pico-8 play session: mixed d-pad (fixed 12-tick cycle)

[t = 1 s] mixed d-pad (1.2s cycle ×~1): → ← ↑ ↓ + 🅾/❎ taps, ~1s
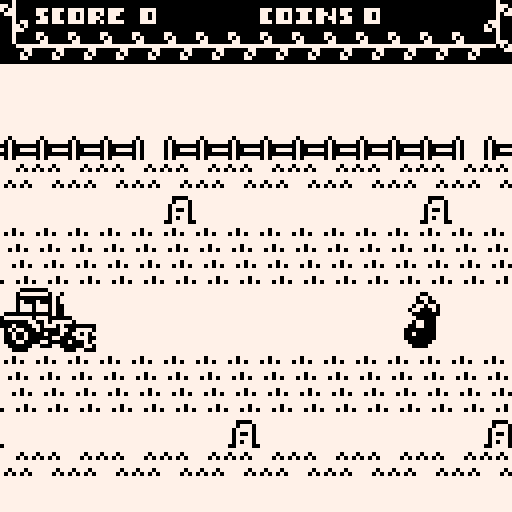
[t = 2 s] mixed d-pad (1.2s cycle ×~1): → ← ↑ ↓ + 🅾/❎ taps, ~2s
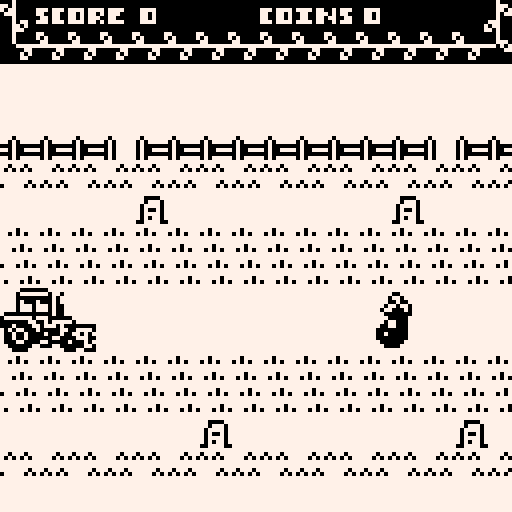
[t = 6 s] mixed d-pad (1.2s cycle ×~5): → ← ↑ ↓ + 🅾/❎ taps, ~6s
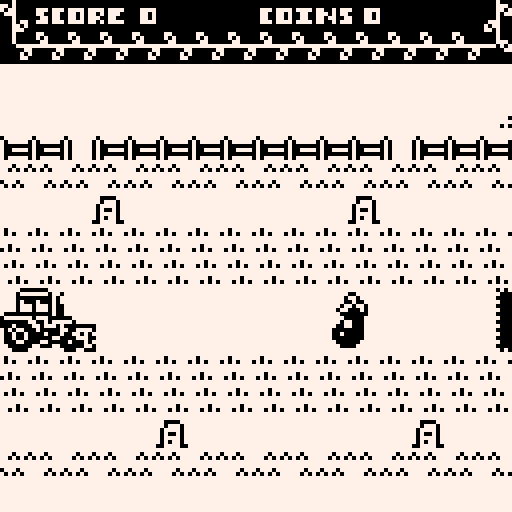
[t = 8 s] mixed d-pad (1.2s cycle ×~6): → ← ↑ ↓ + 🅾/❎ taps, ~8s
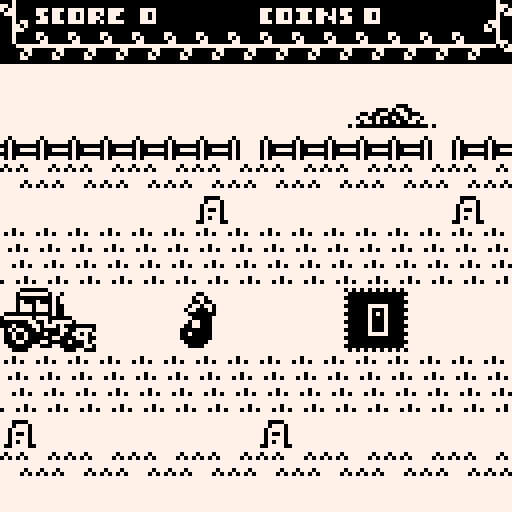

pico-8 cartridge
version 10
__lua__
-- mi huerto
-- entry for 1bitclickerjam
-- by misato, pixelartm, bibiki

-- state machine 

-- game states
-- there are no enum in lua so followed the advice from here: https://www.allegro.cc/forums/thread/605178
game_states = {
    splash = 0,
    game = 1, 
    gameover = 2
}

state = game_states.splash


-- player 
items_y_position = 72

player = {
    sprite = 67,
    x = 0,
    y = items_y_position,
    w = 24,
    h = 16
}

-- pico8 game funtions

function _init()
    cls()
    palt(14,true)
    palt(0,false)
end

function _update()
    if state == game_states.splash then   
        update_splash()
    elseif state == game_states.game then
        update_game() 
    elseif state == game_states.gameover then
        update_gameover()
    end
end

function _draw()
    cls()
    if state == game_states.splash then   
        draw_splash()
    elseif state == game_states.game then
        draw_game()
    elseif state == game_states.gameover then
        draw_gameover()
    end
end


-- splash

function update_splash()
    -- usually we want the player to press one button
    if btn(5) or btn(4) then
        create_vegetable()
        state = game_states.game
        music(1)
    end
end

function draw_splash() 
    --fondos
    rectfill(0,0,screen_size,screen_size,7)
    rectfill(0,72,screen_size,screen_size,0)
    palt(0,false)
    palt(14,true)
    --rectangulo detras letras
    rectfill(26,6,101,42,0)
    rectfill(27,7,100,39,7)
    rectfill(28,8,99,38,0)
    --cintas
    spr(90,15,9,3,5)
    spr(90,90,9,3,5,true)
    --Mi huerto
    sspr(0,104,13,10,30,10)
    sspr(16,104,68,16,30,21)
    --vaca y caballo
    spr(96,8,46,2,2)
    spr(98,104,46,2,2,true)

    --valla
    i=0
    for i=0,5 do
        spr(18,0+i*8,64)
    end
    spr(19,48,64)
    for i=0,5 do
        spr(18,80+i*8,64)
    end

    --camino
    sspr(0,114,8,11,51,72)
    sspr(0,114,8,11,59,72)
    sspr(0,114,8,11,67,72)
    sspr(0,114,5,11,75,72)

    print("code: @misato",17,88,7)
    print("music: @bibikigl",17,100,7)
    print("art: @pixelartm",17,112,7)
    
    
    print("press \x97 to play",31,50,0)



    --local text = "pico farmer"
    --write(text, text_x_pos(text), 52,7)
end

-- game

vegetable = {}
vegetable.__index = vegetable

function vegetable.create(sprite,x,y)
    local new_vegetable = {}
    setmetatable(new_vegetable, vegetable)

    new_vegetable.sprite = sprite
    new_vegetable.x = x
    new_vegetable.y = y
    new_vegetable.is_coin = false

    return new_vegetable
end

vegetables = {}
veggy_sprites = {128,130,132,134,136}
max_vegetables = 3
coin_bg = 142
coin_frames = { 160, 162, 164, 166, 168, 170 }

frame_counter = 0

function create_vegetable()
    if count(vegetable) >= max_vegetables then
        return
    end
    local index = flr(rnd(5))+1
    local sprite = veggy_sprites[index]
    local vegetable = vegetable.create(sprite,128,items_y_position)
    add(vegetables,vegetable)
end

function create_coin()
    local coin = vegetable.create(coin_frames[1],128, items_y_position)
    coin.is_coin = true
    coin.animation_index = 1
    coin.timer=0
    add(vegetables, coin)
end

function animate_coin(coin) 
    if coin.timer % 4 == 3 then 

        coin.animation_index += 1
        if coin.animation_index > count(coin_frames) then
            coin.animation_index = 1
        end
        coin.sprite = coin_frames[coin.animation_index]
    end
    coin.timer += 1
end

function scroll_vegetable(vegetable)
    if vegetable.is_coin then
        animate_coin(vegetable)
    end

    vegetable.x -= 1
    if vegetable.x <= 0 then
        del(vegetables,vegetable)
    end
end

function draw_vegetable(vegetable)
    if vegetable.is_coin then
        spr(coin_bg, vegetable.x, vegetable.y, 2,2)
    end
    spr(vegetable.sprite,vegetable.x, vegetable.y,2,2)
end

function update_map_position() 
    map_position -= 1
    map_position2 -= 1

    if map_position < -127 then
        map_position = 128
    end

    if map_position2 < -127 then
        map_position2 = 128
    end
end

function handle_input()
    -- button 1
    if btn(4) or btn(5) then
        for vegetable in all(vegetables) do
            if vegetable.x <= player.x + player.w then
                if vegetable.is_coin then
                    coins += 1
                else 
                    score += 1
                end
                del(vegetables, vegetable)
            end
        end
    end
end

max_frames = 45
min_frames = 16

modulo = 5
modulo_step = 2

-- decorations
cow = 96
horse = 98

tree = 100
bush = 103

decoration = {}
decoration.__index = decoration

function decoration.create(sprite,x,y,w,h)
    local new_decoration = {}
    setmetatable(new_decoration, decoration)

    new_decoration.sprite = sprite
    new_decoration.x = x
    new_decoration.y = y
    new_decoration.w = w
    new_decoration.h = h

    return new_decoration
end

decorations = {}

decoration_sprites = { cow, horse, tree, bush }

function create_decoration()
    local index = flr(rnd(4))+1
    local sprite = decoration_sprites[index]
    local w = 2
    local h = 2
    if sprite == tree or sprite == bush then
        w = 3
    end

    local decoration = decoration.create(sprite,128,16,w,h)
    add(decorations,decoration)
end

function scroll_decoration(decoration) 
    decoration.x -= 1
    if decoration.x  < -(decoration.w*8)+1 then
        del(decorations,decoration)
    end
end

function draw_decoration(decoration)
    spr(decoration.sprite, decoration.x, decoration.y, decoration.w, decoration.h)
end

function update_game()    
    frame_counter += 1
    if frame_counter > max_frames then
        if flr(rnd(11)) % 5 == 0 then
            create_coin()
        else
            create_vegetable()
        end

        create_decoration()
        frame_counter = 0
    end    

    foreach(vegetables, scroll_vegetable)
    foreach(decorations, scroll_decoration)

    update_map_position()

    handle_input()

    if score > 0 and score % modulo == 0 then 
        if max_frames > min_frames then 
            max_frames -= 1
            modulo += modulo_step 
        end
    end
end

map_position = 0
map_position2 = 128

score = 0
coins = 0

-- starting values for the number texture
number_texture = {
    x = 56,
    y = 96,
    w = 5, 
    h = 4
}

function calculate_digit_position(digit)
    local digit_position = {
        x = 56,
        y = 96
    }
    if digit < 5 then
        digit_position.x = 56 + number_texture.w * digit
    else 
        digit_position.x = 56 + number_texture.w * (digit - 5)
        digit_position.y = 96 + number_texture.h
    end

    return digit_position
end


function separate_digits(number)
   local digits = {}

    if number == 0 then 
        add(digits, number)
    end


    while number > 0 do 
        local digit = number % 10
        add(digits,digit)
        number = flr(number/10)
    end

    return digits
end


function draw_numbers(number, x_pos, y_pos) 
    local number_x = number_texture.x
    local number_y = number_texture.y

    local digits = separate_digits(number)

    local count = count(digits)

    while count > 0 do
        local digit = digits[count]
        local position = calculate_digit_position(digit)
        printh(digit..": "..position.x..","..position.y)

        sspr(position.x, position.y, number_texture.w, number_texture.h, x_pos, y_pos)
        x_pos += number_texture.w
        count -= 1
    end

end

function draw_game()

    map(0,0,0,0,16,2)
    map(0,2,map_position,16,16,14)
    map(0,2,map_position2,16,16,14)

    draw_numbers(score,35,2)
    draw_numbers(coins,91,2)

    foreach(vegetables,draw_vegetable)
    foreach(decorations, draw_decoration)

    spr(player.sprite, player.x, player.y, player.w/8, player.h/8)
end

-- game over

function update_gameover()

end

function draw_gameover()

end

-- utils

-- change this if you use a different resolution like 64x64
screen_size = 128
tile_size = 16

function tile_to_coord(tile)
    return tile * tile_size
end

-- calculate center position in x axis
-- this is asuming the text uses the system font which is 4px wide
function text_x_pos(text)
    local letter_width = 4

    -- first calculate how wide is the text
    local width = #text * letter_width
    
    -- if it's wider than the screen then it's multiple lines so we return 0 
    if width > screen_size then 
        return 0 
    end 

   return screen_size / 2 - flr(width / 2)

end

-- prints black bordered text
function write(text,x,y,color) 
    for i=0,2 do
        for j=0,2 do
            print(text,x+i,y+j, 0)
        end
    end
    print(text,x+1,y+1,color)
end 
__gfx__
000000007777777777777777777777777777777777777777eeeeeeeeeeeeeeeeeeeeeeeeeeeeeeeeeeeeeeeeeeeeeeeeeeeeeeeeeeeeeeeeeeeeeeeeeeeeeeee
000000007707777777770777077707777777777777000077eeeeeeeeeeeeeeeeeeeeeeeeeeeeeeeeeeeeeeeeeeeeeeeeeeeeeeeeeeeeeeeeeeeeeeeeeeeeeeee
007007000707077777707070707070777777777777077707eeeeeeeeeeeeeeeeeeeeeeeeeeeeeeeeeeeeeeeeeeeeeeeeeeeeeeeeeeeeeeeeeeeeeeeeeeeeeeee
000770007777777777777777777777777777777770777707eeeeeeeeeeeeeeeeeeeeeeeeeeeeeeeeeeeeeeeeeeeeeeeeeeeeeeeeeeeeeeeeeeeeeeeeeeeeeeee
000770007777777777777777777777777777777770700707eeeeeeeeeeeeeeeeeeeeeeeeeeeeeeeeeeeeeeeeeeeeeeeeeeeeeeeeeeeeeeeeeeeeeeeeeeeeeeee
007007007770777770777077777770777777077770777707eeeeeeeeeeeeeeeeeeeeeeeeeeeeeeeeeeeeeeeeeeeeeeeeeeeeeeeeeeeeeeeeeeeeeeeeeeeeeeee
000000007070707707070707777707077770770070707707eeeeeeeeeeeeeeeeeeeeeeeeeeeeeeeeeeeeeeeeeeeeeeeeeeeeeeeeeeeeeeeeeeeeeeeeeeeeeeee
000000007777777777777777777777777070707700777700eeeeeeeeeeeeeeeeeeeeeeeeeeeeeeeeeeeeeeeeeeeeeeeeeeeeeeeeeeeeeeeeeeeeeeeeeeeeeeee
eeeeeeee77777777777777777777777777777777eeeeeeeeeeeeeeeeeeeeeeeeeeeeeeeeeeeeeeeeeeeeeeeeeeeeeeeeeeeeeeeeeeeeeeeeeeeeeeeeeeeeeeee
eeeeeeee77770777777777777777777777777777eeeeeeeeeeeeeeeeeeeeeeeeeeeeeeeeeeeeeeeeeeeeeeeeeeeeeeeeeeeeeeeeeeeeeeeeeeeeeeeeeeeeeeee
eeeeeeee77070707707777777077777777777777eeeeeeeeeeeeeeeeeeeeeeeeeeeeeeeeeeeeeeeeeeeeeeeeeeeeeeeeeeeeeeeeeeeeeeeeeeeeeeeeeeeeeeee
eeeeeeee77777777070777770707777777777777eeeeeeeeeeeeeeeeeeeeeeeeeeeeeeeeeeeeeeeeeeeeeeeeeeeeeeeeeeeeeeeeeeeeeeeeeeeeeeeeeeeeeeee
eeeeeeee77777777070000000707777777777777eeeeeeeeeeeeeeeeeeeeeeeeeeeeeeeeeeeeeeeeeeeeeeeeeeeeeeeeeeeeeeeeeeeeeeeeeeeeeeeeeeeeeeee
eeeeeeee77777077070077770707777777777777eeeeeeeeeeeeeeeeeeeeeeeeeeeeeeeeeeeeeeeeeeeeeeeeeeeeeeeeeeeeeeeeeeeeeeeeeeeeeeeeeeeeeeee
eeeeeeee77707070070000000707777777777777eeeeeeeeeeeeeeeeeeeeeeeeeeeeeeeeeeeeeeeeeeeeeeeeeeeeeeeeeeeeeeeeeeeeeeeeeeeeeeeeeeeeeeee
eeeeeeee77777777070777770707777777777777eeeeeeeeeeeeeeeeeeeeeeeeeeeeeeeeeeeeeeeeeeeeeeeeeeeeeeeeeeeeeeeeeeeeeeeeeeeeeeeeeeeeeeee
77777000007777777777700000777777777777777777777777777000007777777777777777777777000000000000000000000000000000000000000000000000
777700007707777777770000770777777777700000777777777700007707777777777000007777770eeeeeeeeeeeeee00eeeeeeeeeeeeee00eeeeeeeeeeeeee0
777700000000077777770000000007777777000077077777777700000000077777770000770777770eeeeeeeeeeeeee00eeeeeeeeeeeeee00eeeeeeeeeeeeee0
777700707007777777770070700777777777000000000777777700707007777777770000000007770eeeeeeeeeeeeee00eeeeeeeeeeeeee00eeeeeeeeeeeeee0
777707777707777777770777770777777777007070077777777707777707777777770070700777770ee00000eeeeeee00ee00000eeeeeee00ee00000eeeeeee0
777770777707777777777077770777777777077777077777777770777707777777770777770777770ee00eeeeeeeeee00ee00eeeeeeeeee00ee00eeeeeeeeee0
777700000007777777770000000777777777707777077777777700000007777777777077770777770ee00eeeeeeeeee00ee00eeeeeeeeee00ee00eeeeeeeeee0
777007707070777777700770707077777777000000077777777007707070777770000000000000770ee00eeeeeeeeee00ee00eeeeeeeeee00ee00eeeeeeeeee0
777077007070777777707700707077777777070007707777777077007070777700707000700777070ee00000eeeeeee00ee00000eeeeeee00ee00000eeeeeee0
777007000007077777700700000707777777077777707777777007000007077707777700700707070eeeee00eeeeeee00eeeee00eeeeeee00eeeee00eeee00e0
777077707007077777707770700707777777700707007777777077707007077707700000000000770eeeee00e00ee0e00eeeee00e00e00e00eeeee00e00ee0e0
777007700000777777700770000707777777700000077777777007700007077770077000007777770ee00000e0eee0e00ee00000e0eee0e00ee00000e0ee00e0
777700000007777777770000000077777770007000077777777700007000777777770000707777770eeeeeeee00ee0e00eeeeeeee00e0ee00eeeeeeee00ee0e0
777770700077777777777070007777777770777070077777777770770077777777700000070777770eeeeeeee0eee0e00eeeeeeee0ee00e00eeeeeeee0ee00e0
777770700077777777777070077777777770700770007777777770700077777777700077070777770eeeeeeeeeeeeee00eeeeeeeeeeeeee00eeeeeeeeeeeeee0
77770770000777777777707707777777777007777000077777777000000777777777000707707777000000000000000000000000000000000000000000000000
eeeeeee77000000077777eeeeee77000000077777eeeeeeee77700000000000777777eeeeeeeeeeeeeeeeeeeeeeeeeeeeeeeeeeeeeeeeeee7777777777777777
eeeeeee70777777707707eeeeee70777777707707eeeeeee770077070707070000007eeeeeeeeeeeeeeeeeeeeeeeeeeeeeeeeeeeeeeeeeee7770000000077777
eeeeeee70000000007077eeeeee70000000007077eeeeeee7077777070707777777077eeeeeeeeeeeeeeeeeeeeeeeeeeeeeeeeeeeeeeeeee7707777777707777
eeeeeee70700070007077eeeeee70700070007077eeeeeee70777707070707000000077eeeeeeeeeeeeeeeeeeeeeeeeeeeeeeeeeeeeeeeee7707777777707777
eeeeeee70777077707007eeeeee70777077707007eeeeeee07777777777777077700707eeeeeeeeeeeeeeeeeeeeeeeeeeeeeeeeeeeeeeeee7700700000007777
eeee77770777077707007eee77770777077707007eeeeeee07007077777707070707707eeeeeeeeeeeeeeeeeeeeeeeeeeeeeeeeeeeeeeeee7707000707007777
eee77000000000000700777e7000000000000700777eeeee07777777770007000007707eeeeeeeeeeeeeeeeeeeeeeeeeeeeeeeeeeeeeeeee7700707070007777
eee70777777707770000007707777777077700000077eeee07000000777777007077777eeeeeeeeeeeeeeeeeeeeeeeeeeeeeeeeeeeeeeeee7707070000000077
e77700000007700707777707000000077007077777077777077777777770000000777777eeeeeeee000000000000eeeeeeeeeeeeeeeeeeee7700707777777707
700700070000770777070000000700007707770700000000007777777700007000000007eeeeeeee077777777770eeeeeeeeeeeeeeeeeeee7000007777777707
777070707700070000077700707077000700000770077770077770007000770700077070eeeeeeee070000000000eeeeeeeeeeeeeeeeeeee0777700707000007
700070070070000700070007700700700007000700770707700077007007007000000070eeeeeeee070000000000eeeeeeeeeeeeeeeeeeee0777770070707000
077000070070000007700000700700700000077000077700000007007007007000700070eeeeeeee007000000000eeeeeeeeeeeeeeeeeeee0070000007070700
000700007700007700000700700077000077000007000707007000070000770000700000eeeeeeeee07000000000eeeeeeeeeeeeeeeeeeee0707070000007000
070707000000770007700000770000007700077000000770000007777700000070707770eeeeeeeee07000707770eeeeeeeeeeeeeeeeeeee0070700077777777
700077700007777777770007777000077777777700077000700077eee770000777000007eeeeeeeee07000000000eeeeeeeeeeeeeeeeeeee7000000077777777
eeeeeeeeeeeeeeeeeeeeeeeeeeeeeeeeeeee0770707707770770eeeeeeeeeeeeeeeeeeeeeeeeeeeee07000000000eeeeeeeeeeeeeeeeeeeeeeeeeeeeeeeeeeee
eeeeeeeeeeeeeeeeeeeeeeeeeeeeeeeeeee000700770007000000eeeeeeeeeeeeeeeeeeeeeeeeeeee07000000000eeeeeeeeeeeeeeeeeeeeeeeeeeeeeeeeeeee
eeeeeeeeeeeeeeeeeeeeeee000000eeeee0770000000700077070eeeeeeeeeeeeeeeeeeeeeeeeeeee00700000000eeeeeeeeeeeeeeeeeeeeeeeeeeeeeeeeeeee
eeeeeeeeeeeeeeeeeeeeeeee070000eeee00770707007707077000eeeeeeeeeeeeeeeeeeeeeeeeeeee0700000000eeeeeeeeeeeeeeeeeeeeeeeeeeeeeeeeeeee
eeeeeeeeeeeeeeeeeeeeee000077000eeee0000077700000000070eeeeeeeeeeeeeeeeeeeeeeeeeeee0700000000eeeeeeeeeeeeeeeeeeeeeeeeeeeeeeeeeeee
eeeeeeeee0eee0eeeeeeeee00070770eeee070707000707077070eeeeeeeeeeeeeeeeeeeeeeeeeeeee0700707770eeeeeeeeeeeeeeeeeeeeeeeeeeeeeeeeeeee
eeeeeeeeee0000eee00eee000777770eee0007000707770007000eeeeeeeeeeeeeeeeeeeeeeeeeeeee0700000000eeeeeeeeeeeeeeeeeeeeeeeeeeeeeeeeeeee
eeeeeeeee007770e0000000077077770ee077070000000700070eeeeeeeeeeeeeeeeeeeeeeeeeeeeee0070000000eeeeeeeeeeeeeeeeeeeeeeeeeeeeeeeeeeee
ee0000000770700e00e0777777700770ee00700700770000700eeeeeeeeeeeeeeeeeeeeeeeeeeeeeeee070000000eeeeeeeeeeeeeeeeeeeeeeeeeeeeeeeeeeee
e0770000007777700e0777777777000eeee00077077077007700eeeeeeeeeeeeeeeeeeeeeeeeeeeeeee070000000eeeeeeeeeeeeeeeeeeeeeeeeeeeeeeeeeeee
0e077007770777700e077707777770eeeeeee070000007700700eeeeeeeeeeeeeeeee000eeeeeeeeeee070000000eeeeeeeeeeeeeeeeeeeeeeeeeeeeeeeeeeee
0e0777700770000eee077707770770eeeeeeee0070700007000eeeeeeeeeeeee000e07700eeeeeeeee0070070770eeeeeeeeeeeeeeeeeeeeeeeeeeeeeeeeeeee
0e07077007700eeeee0770e0000770eeeeeeeeee007700000eeeeeeeeeee00e007700077000eeeeeee0700000000eeeeeeeeeeeeeeeeeeeeeeeeeeeeeeeeeeee
ee07777777770eeee07700eeee0700eeeeeeeeee07070eeeeeeeeeeeeee07700700070070770eeeeee0700000000eeeeeeeeeeeeeeeeeeeeeeeeeeeeeeeeeeee
eee070000700eeeee0700eeeee0700eeeeeeeeeee0770eeeeeeeeeeeeeee077070700700770eeeeeee0700000000eeeeeeeeeeeeeeeeeeeeeeeeeeeeeeeeeeee
0e00700e070ee0ee00700eeee007000eeeee0e0000770000e0eeeeeee0e000000000000000000e0eee0700000000eeeeeeeeeeeeeeeeeeeeeeeeeeeeeeeeeeee
eeeeeeeeeeeeeeeeeeeeeeeeeeeeeeeeeeeeeeeeeeeeeeeeeeeeeeeeeeeeeeeeeeeeeeeeeeeeeeeee00700000000eeeeeeeeeeeeeeeeeeee0707070707070707
eeeeeee00eeeeeeeeeeeeeee00eeeeeeeeeeeeeeeeeeeeeeeeeee00ee000eeeeeeeeeeeee00eeeeee07000000000eeeeeeeeeeeeeeeeeeee7000000000000000
eeeeeeeee0eeeeeeeeeeeee0770eeeeeeeeee00e0e00eeeeeeee000007770eeeeeee00e0070eeeeee07000707770eeeeeeeeeeeeeeeeeeee0000000000000007
eeeeeeee0eeeeeeeeeeeeee00700eeeeeeeeee00000eeeeeeeee000077770eeeeeee070070eeeeeee07000000000eeeeeeeeeeeeeeeeeeee7000000000000000
eeee000070000eeeeeeeee0770770eeeeeeee0000000eeeeeeeee0007770eeeeeeeee0770eeeeeeee07000000000eeeeeeeeeeeeeeeeeeee0000000000000007
eee07770007770eeeeeee07700070eeeeeee077000770eeeeeeeee00070eeeeeeeeeee070eeeeeeee07000000000eeeeeeeeeeeeeeeeeeee7000000000000000
ee0777007007770eeeeeee0000000eeeeee07707770770eeeeeeee00070eeeeeeeeee000000eeeee007000000000eeeeeeeeeeeeeeeeeeee0000000000000007
ee0770077700770eeeeeeee00000eeeeeee07707770770eeeeeee0000000eeeeeeee07777770eeee07000000000000000000000eeeeeeeee7000000000000000
ee0070070700700eeeeeee077000eeeeeee07777777770eeeeee007777700eeeeee0700770770eee07000000000000000077700eeeeeeeee0000000000000007
ee0770077700770eeeeee0077000eeeeeee07777777770eeeeee077777770eeeeee0700777770eee07777777777777777777700eeeeeeeee7000000000000000
ee0070070700700eeeee00000000eeeeeee07777777770eeeeee077700770eeeeee0777777770eee00000000000000000000000eeeeeeeee0000000000000007
ee0770070700770eeeee00700000eeeeeeee077070770eeeeeee000777770eeeeee0777777770eeee0000000000000000000000eeeeeeeee7000000000000000
ee0707007007070eeeee00000000eeeeeeeee0770770eeeeeeee077777000eeeeee0770777770eeeee000000000000000000000eeeeeeeee0000000000000007
eee07070007070eeeeeee000000eeeeeeeeeee00000eeeeeeeee077077770eeeeeee07700770eeeeeeeeeeeeeeeeeeeeeeeeeeeeeeeeeeee7000000000000000
eeee0000e0000eeeeeeeee0000eeeeeeeeeeeeeeeeeeeeeeeeee000000000eeeeeeee00ee00eeeeeeeeeeeeeeeeeeeeeeeeeeeeeeeeeeeee0000000000000007
eeeeeeeeeeeeeeeeeeeeeeeeeeeeeeeeeeeeeeeeeeeeeeeeeeeeeeeeeeeeeeeeeeeeeeeeeeeeeeeeeeeeeeeeeeeeeeeeeeeeeeeeeeeeeeee7070707070707070
eeeeeeeeeeeeeeeeeeeeeeeeeeeeeeeeeeeeeeeeeeeeeeeeeeeeeeeeeeeeeeeeeeeeeeeeeeeeeeeeeeeeeeeeeeeeeeee000000000000000000000000eeeeeeee
eeeeeeeeeeeeeeeeeeeeeeeeeeeeeeeeeeeeeeeeeeeeeeeeeeeeee7eee7eee7eeeeeeeeeeeeeeeeeeeeeeeeeeeeeeeee000000000770000007700000eeeeeeee
eeeeeeeeeeeeeeeeeeeeeeeeeeeeeeeeeeeeeee7ee7ee7eeeeeeeeeeeeeeeeeeeeeeeeeeeeeeeeeeeeeeeeeeeeeeeeee000000007070000070700000eeeeeeee
eeeeeeeeeeeeeeeeeeeeeeeeee7e7eeeeeeeeeee7e7e7eeeeeeeeeeeeeeeeeeeeeeeeeeeeeeeeeeeeeeeeeeeeeeeeeee770000007700000077000000eeeeeeee
eeeee777777eeeeeeeeee7777777eeeeeeeee7777777eeeeeeeeee7777eeeeeeeeeeee77777eeeeeeeeeee7777eeeeee707077777777777777770000eeeeeeee
eeee77000077eeeeeeee770000777eeeeeee7700077777e7eeeee770077eee7eeeeeee70007eeeeeeeeee770077eeeee077700000000770000007000eeeeeeee
eeee70777007eeeeeeee70777707eeeeeeee70077777eeeeeeeee700707eeeeeeeeeee70707eeeeeeeeee707007eeeee000700000000707000007000eeeeeeee
eeee70777007eeeeeeee70777707eeeeeeee700777077eeeeeeee700707eeeeeeeeeee70007eeeeeeeeee707007eeeee000700000000077000007000eeeeeeee
eeee70777007eeeeeeee70777707eeeeeeee70077707e7eeeeeee700707eeeeeeeeeee70007eeeeeeeeee707007eeeee000700000000000000007000eeeeeeee
eeee70777007eeeeeeee70777707eeeeeeee70077707eeeeeeeee700707eee7eeeeeee70007eeeeeeeeee707007eeeee770700000000000000007770eeeeeeee
eeee77000077eeeeeeee77000077eeeeeeee77000077eeeeeeeee770077eeeeeeeeeee70007eeeeeeeeee770077eeeee707700000000000000007707eeeeeeee
eeeee777777eeeeeeeeee777777eeeeeeeeee777777eeeeeeeeeee7777eeeeeeeeeeee77777eeeeeeeeeee7777eeeeee077700000000000000007077eeeeeeee
eeeeeeeeeeeeeeeeeeeeeeeeeeeeeeeeeeeeeeeeeeeeeeeeeeeeeeeeeeeeeeeeeeeeeeeeeeeeeeeeeeeeeeeeeeeeeeee000700000000000000007000eeeeeeee
eeeeeeeeeeeeeeeeeeeeeeeeeeeeeeeeeeeeeeeeeeeeeeeeeeeeeeeeeeeeeeeeeeeeeeeeeeeeeeeeeeeeeeeeeeeeeeee000707700000000000777000eeeeeeee
eeeeeeeeeeeeeeeeeeeeeeeeeeeeeeeeeeeeeeeeeeeeeeeeeeeeeeeeeeeeeeeeeeeeeeeeeeeeeeeeeeeeeeeeeeeeeeee000770700000000007077000eeeeeeee
eeeeeeeeeeeeeeeeeeeeeeeeeeeeeeeeeeeeeeeeeeeeeeeeeeeeeeeeeeeeeeeeeeeeeeeeeeeeeeeeeeeeeeeeeeeeeeee000777000000000007707000eeeeeeee
000000000000000000000000000000000000000000000000eeeeeeee7777077700777707777070770eeeeeeeeeeeeeee000700000770000000007000eeeeeeee
000000000000000000000000000000000000000000000000eeeeeeee7707007700007700777077770eeeeeeeeeeeeeee000700000707000000007000eeeeeeee
077707770777707777077770077707777077770770070777eeeeeeee7707007700770000077077770eeeeeeeeeeeeeee000700000077000000007770eeeeeeee
077007700770707707077700077007707007700777070770eeeeeeee7777077770777707777000770eeeeeeeeeeeeeee000077777777777777770707eeeeeeee
007707700770707770077000077007707007700770770077eeeeeeee7777077770777707777077770eeeeeeeeeeeeeee000000770000007700000077eeeeeeee
077707770777707707077770077707777077770770070777eeeeeeee7700077000007707707070770eeeeeeeeeeeeeee000007070000070700000000eeeeeeee
000000000000000000000000000000000000000000000000eeeeeeee0077070770007707077077770eeeeeeeeeeeeeee000007700000077000000000eeeeeeee
000000000000000000000000000000000000000000000000eeeeeeee7777077770007707777000770eeeeeeeeeeeeeee000000000000000000000000eeeeeeee
7770007770777eee77770000777707770000777077777777077777700007777777700000077777700000eeeeeeeeeeeeeeeeeeeeeeeeeeeeeeeeeeeeeeeeeeee
0707070700070eee07700000077000770000770007700007007700070007007700700007770000777000eeeeeeeeeeeeeeeeeeeeeeeeeeeeeeeeeeeeeeeeeeee
0707070700070eee07700000077000770000770007700000007700007000007700000077000000007700eeeeeeeeeeeeeeeeeeeeeeeeeeeeeeeeeeeeeeeeeeee
0700700700070eee07700000077000770000770007700000007700007000007700000770000000000770eeeeeeeeeeeeeeeeeeeeeeeeeeeeeeeeeeeeeeeeeeee
0700700700070eee07777777777000770000770077777700007700007000007700000770000000000770eeeeeeeeeeeeeeeeeeeeeeeeeeeeeeeeeeeeeeeeeeee
0700000700070eee07700000077000770000770007700000007700007000007700007700000000000077eeeeeeeeeeeeeeeeeeeeeeeeeeeeeeeeeeeeeeeeeeee
0700000700070eee07700000077000770000770007700000007700007000007700007700000000000077eeeeeeeeeeeeeeeeeeeeeeeeeeeeeeeeeeeeeeeeeeee
0700000700070eee07700000077000770000770007700000007700007000007700007700000000000077eeeeeeeeeeeeeeeeeeeeeeeeeeeeeeeeeeeeeeeeeeee
0700000700070eee07700000077000770000770007700000007700007000007700007700000000000077eeeeeeeeeeeeeeeeeeeeeeeeeeeeeeeeeeeeeeeeeeee
7770007770777eee07700000077000770000770007700000007700070000007700007700000000000077eeeeeeeeeeeeeeeeeeeeeeeeeeeeeeeeeeeeeeeeeeee
77777777eeeeeeee07700000077000770000770007700000007777700000007700007700000000000077eeeeeeeeeeeeeeeeeeeeeeeeeeeeeeeeeeeeeeeeeeee
77777777eeeeeeee07700000077000770000770007700000007700700000007700000770000000000770eeeeeeeeeeeeeeeeeeeeeeeeeeeeeeeeeeeeeeeeeeee
77777777eeeeeeee07700000077000770000770007700000007700070000007700000770000000000770eeeeeeeeeeeeeeeeeeeeeeeeeeeeeeeeeeeeeeeeeeee
00000000eeeeeeee07700000077000070000700007700000007700070000007700000077000000007700eeeeeeeeeeeeeeeeeeeeeeeeeeeeeeeeeeeeeeeeeeee
77777777eeeeeeee07700000077000077007700007700007007700007000007700000007770000777000eeeeeeeeeeeeeeeeeeeeeeeeeeeeeeeeeeeeeeeeeeee
77777777eeeeeeee77770000777700007777000077777777077770077700077770000000077777700000eeeeeeeeeeeeeeeeeeeeeeeeeeeeeeeeeeeeeeeeeeee
00000000eeeeeeeeeeeeeeeeeeeeeeeeeeeeeeeeeeeeeeeeeeeeeeeeeeeeeeeeeeeeeeeeeeeeeeeeeeeeeeeeeeeeeeeeeeeeeeeeeeeeeeeeeeeeeeee77777777
00000000eeeeeeeeeeeeeeeeeeeeeeeeeeeeeeeeeeeeeeeeeeeeeeeeeeeeeeeeeeeeeeeeeeeeeeeeeeeeeeeeeeeeeeeeeeeeeeeeeeeeeeeeeeeeeeee77777777
77777777eeeeeeeeeeeeeeeeeeeeeeeeeeeeeeeeeeeeeeeeeeeeeeeeeeeeeeeeeeeeeeeeeeeeeeeeeeeeeeeeeeeeeeeeeeeeeeeeeeeeeeeeeeeeeeee77777777
70707070eeeeeeeeeeeeeeeeeeeeeeeeeeeeeeeeeeeeeeeeeeeeeeeeeeeeeeeeeeeeeeeeeeeeeeeeeeeeeeeeeeeeeeeeeeeeeeeeeeeeeeeeeeeeeeee77777777
00000000eeeeeeeeeeeeeeeeeeeeeeeeeeeeeeeeeeeeeeeeeeeeeeeeeeeeeeeeeeeeeeeeeeeeeeeeeeeeeeeeeeeeeeeeeeeeeeeeeeeeeeeeeeeeeeee77777777
eeeeeeeeeeeeeeeeeeeeeeeeeeeeeeeeeeeeeeeeeeeeeeeeeeeeeeeeeeeeeeeeeeeeeeeeeeeeeeeeeeeeeeeeeeeeeeeeeeeeeeeeeeeeeeeeeeeeeeee77777777
eeeeeeeeeeeeeeeeeeeeeeeeeeeeeeeeeeeeeeeeeeeeeeeeeeeeeeeeeeeeeeeeeeeeeeeeeeeeeeeeeeeeeeeeeeeeeeeeeeeeeeeeeeeeeeeeeeeeeeee77777777
eeeeeeeeeeeeeeeeeeeeeeeeeeeeeeeeeeeeeeeeeeeeeeeeeeeeeeeeeeeeeeeeeeeeeeeeeeeeeeeeeeeeeeeeeeeeeeeeeeeeeeeeeeeeeeeeeeeeeeee77777777
__gff__
0000000000000000000000000000000000000000000000000000000000000000000000000000000000000000000000000000000000000000000000000000000000000000000000000000000000000000000000000000000000000000000000000000000000000000000000000000000000000000000000000000000000000000
0000000000000000000000000000000000000000000000000000000000000000000000000000000000000000000000000000000000000000000000000000000000000000000000000000000000000000000000000000000000000000000000000000000000000000000000000000000000000000000000000000000000000000
__map__
bcc0c1c200000000c3c4c500000000be00000000000000000000000000000000000000000000000000000000000000000000000000000000000000000000000000000000000000000000000000000000000000000000000000000000000000000000000000000000000000000000000000000000000000000000000000000000
cccdcdcdcdcdcdcdcdcdcdcdcdcdcdce00000000000000000000000000000000000000000000000000000000000000000000000000000000000000000000000000000000000000000000000000000000000000000000000000000000000000000000000000000000000000000000000000000000000000000000000000000000
ffffffffffffffffffffffffffffffff00000000000000000000000000000000000000000000000000000000000000000000000000000000000000000000000000000000000000000000000000000000000000000000000000000000000000000000000000000000000000000000000000000000000000000000000000000000
ffffffffffffffffffffffffffffffff00000000000000000000000000000000000000000000000000000000000000000000000000000000000000000000000000000000000000000000000000000000000000000000000000000000000000000000000000000000000000000000000000000000000000000000000000000000
1212131212121212131212121212121200000000000000000000000000000000000000000000000000000000000000000000000000000000000000000000000000000000000000000000000000000000000000000000000000000000000000000000000000000000000000000000000000000000000000000000000000000000
0203020302030203020302030203020300000000000000000000000000000000000000000000000000000000000000000000000000000000000000000000000000000000000000000000000000000000000000000000000000000000000000000000000000000000000000000000000000000000000000000000000000000000
ff05ffffffffffffff0514ffffffffff00000000000000000000000000000000000000000000000000000000000000000000000000000000000000000000000000000000000000000000000000000000000000000000000000000000000000000000000000000000000000000000000000000000000000000000000000000000
0101010101010101010101010101010100000000000000000000000000000000000000000000000000000000000000000000000000000000000000000000000000000000000000000000000000000000000000000000000000000000000000000000000000000000000000000000000000000000000000000000000000000000
1111111111111111111111111111111100000000000000000000000000000000000000000000000000000000000000000000000000000000000000000000000000000000000000000000000000000000000000000000000000000000000000000000000000000000000000000000000000000000000000000000000000000000
1414141414141414141414141414141400000000000000000000000000000000000000000000000000000000000000000000000000000000000000000000000000000000000000000000000000000000000000000000000000000000000000000000000000000000000000000000000000000000000000000000000000000000
1414141414141414141414141414141400000000000000000000000000000000000000000000000000000000000000000000000000000000000000000000000000000000000000000000000000000000000000000000000000000000000000000000000000000000000000000000000000000000000000000000000000000000
0101010101010101010101010101010100000000000000000000000000000000000000000000000000000000000000000000000000000000000000000000000000000000000000000000000000000000000000000000000000000000000000000000000000000000000000000000000000000000000000000000000000000000
1111111111111111111111111111111100000000000000000000000000000000000000000000000000000000000000000000000000000000000000000000000000000000000000000000000000000000000000000000000000000000000000000000000000000000000000000000000000000000000000000000000000000000
ffffff05ffffffffffffff0514ffffff00000000000000000000000000000000000000000000000000000000000000000000000000000000000000000000000000000000000000000000000000000000000000000000000000000000000000000000000000000000000000000000000000000000000000000000000000000000
0203020302030203020302030203020300000000000000000000000000000000000000000000000000000000000000000000000000000000000000000000000000000000000000000000000000000000000000000000000000000000000000000000000000000000000000000000000000000000000000000000000000000000
ffffffffffffffffffffffffffffffff00000000000000000000000000000000000000000000000000000000000000000000000000000000000000000000000000000000000000000000000000000000000000000000000000000000000000000000000000000000000000000000000000000000000000000000000000000000
0000000000000000000000000000000000000000000000000000000000000000000000000000000000000000000000000000000000000000000000000000000000000000000000000000000000000000000000000000000000000000000000000000000000000000000000000000000000000000000000000000000000000000
0000000000000000000000000000000000000000000000000000000000000000000000000000000000000000000000000000000000000000000000000000000000000000000000000000000000000000000000000000000000000000000000000000000000000000000000000000000000000000000000000000000000000000
0000000000000000000000000000000000000000000000000000000000000000000000000000000000000000000000000000000000000000000000000000000000000000000000000000000000000000000000000000000000000000000000000000000000000000000000000000000000000000000000000000000000000000
0000000000000000000000000000000000000000000000000000000000000000000000000000000000000000000000000000000000000000000000000000000000000000000000000000000000000000000000000000000000000000000000000000000000000000000000000000000000000000000000000000000000000000
0000000000000000000000000000000000000000000000000000000000000000000000000000000000000000000000000000000000000000000000000000000000000000000000000000000000000000000000000000000000000000000000000000000000000000000000000000000000000000000000000000000000000000
0000000000000000000000000000000000000000000000000000000000000000000000000000000000000000000000000000000000000000000000000000000000000000000000000000000000000000000000000000000000000000000000000000000000000000000000000000000000000000000000000000000000000000
0000000000000000000000000000000000000000000000000000000000000000000000000000000000000000000000000000000000000000000000000000000000000000000000000000000000000000000000000000000000000000000000000000000000000000000000000000000000000000000000000000000000000000
0000000000000000000000000000000000000000000000000000000000000000000000000000000000000000000000000000000000000000000000000000000000000000000000000000000000000000000000000000000000000000000000000000000000000000000000000000000000000000000000000000000000000000
0000000000000000000000000000000000000000000000000000000000000000000000000000000000000000000000000000000000000000000000000000000000000000000000000000000000000000000000000000000000000000000000000000000000000000000000000000000000000000000000000000000000000000
0000000000000000000000000000000000000000000000000000000000000000000000000000000000000000000000000000000000000000000000000000000000000000000000000000000000000000000000000000000000000000000000000000000000000000000000000000000000000000000000000000000000000000
0000000000000000000000000000000000000000000000000000000000000000000000000000000000000000000000000000000000000000000000000000000000000000000000000000000000000000000000000000000000000000000000000000000000000000000000000000000000000000000000000000000000000000
0000000000000000000000000000000000000000000000000000000000000000000000000000000000000000000000000000000000000000000000000000000000000000000000000000000000000000000000000000000000000000000000000000000000000000000000000000000000000000000000000000000000000000
0000000000000000000000000000000000000000000000000000000000000000000000000000000000000000000000000000000000000000000000000000000000000000000000000000000000000000000000000000000000000000000000000000000000000000000000000000000000000000000000000000000000000000
0000000000000000000000000000000000000000000000000000000000000000000000000000000000000000000000000000000000000000000000000000000000000000000000000000000000000000000000000000000000000000000000000000000000000000000000000000000000000000000000000000000000000000
0000000000000000000000000000000000000000000000000000000000000000000000000000000000000000000000000000000000000000000000000000000000000000000000000000000000000000000000000000000000000000000000000000000000000000000000000000000000000000000000000000000000000000
0000000000000000000000000000000000000000000000000000000000000000000000000000000000000000000000000000000000000000000000000000000000000000000000000000000000000000000000000000000000000000000000000000000000000000000000000000000000000000000000000000000000000000
